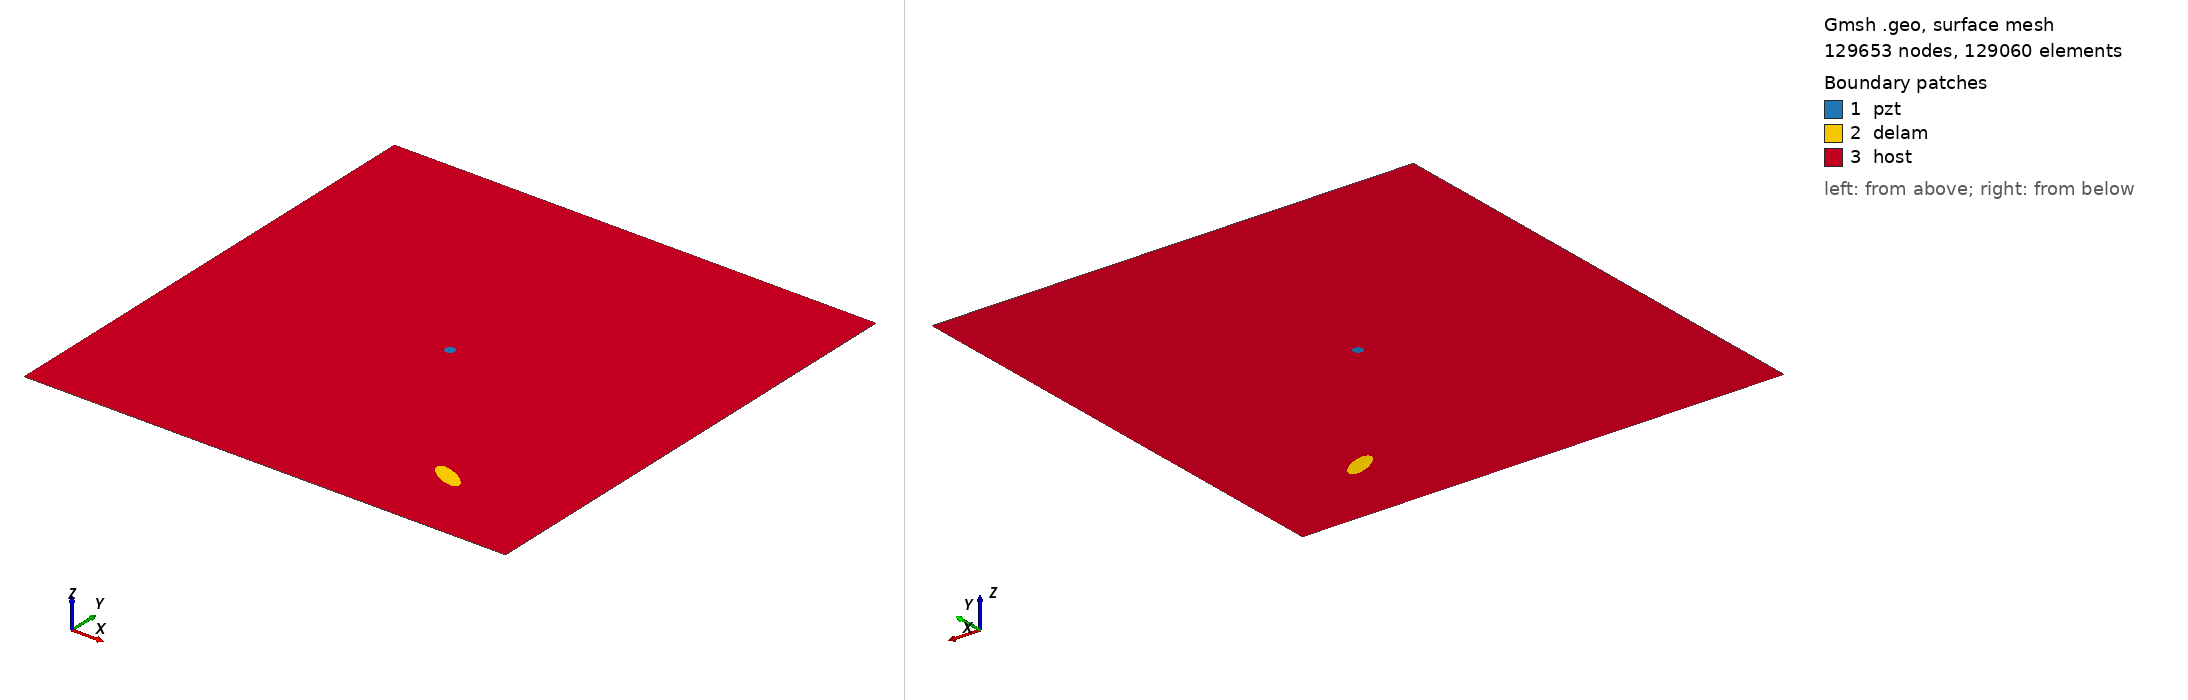

Gmsh geometry script, surface-meshed: 129653 nodes, 129060 surface elements. Boundary patches (legend numbers): 1 pzt, 2 delam, 3 host. Left view from above one corner, right view from below the opposite corner. Legend entries are the model's physical surfaces. The drawing asked Gmsh for element sizes between 1% and 20% of the model's largest extent; the script's own settings can give other sizes.

=== m2_rand_single_delam_180.geo (drawn) ===
SetFactory("OpenCASCADE");
L=0.500000; 
W=0.500000; 
a=0.019193; 
b=0.007685; 
x=0.380113; 
y=0.078035; 
alpha=0.844000 *Pi; 
r=0.005000; 
xpzt=0.250000; 
ypzt=0.250000; 
//+
Point(1) = {0, 0, 0, 1.0};
//+
Point(2) = {L, 0, 0, 1.0};
//+
Point(3) = {L, W, 0, 1.0};
//+
Point(4) = {0, W, 0, 1.0};
//+
Line(1) = {1, 2};
//+
Line(2) = {2, 3};
//+
Line(3) = {3, 4};
//+
Line(4) = {4, 1};
//+
Circle(5) = {xpzt, ypzt, -0, r, 0, 2*Pi};
//+
Ellipse(6) = {x, y, -0, a, b, 0, 2*Pi};
//+
Rotate {{0, 0, 1}, {x, y, 0}, alpha} {
  Curve{6}; 
}
//+
Curve Loop(1) = {4, 1, 2, 3};
//+
Curve Loop(2) = {6};
//+
Curve Loop(3) = {5};
//+
Curve Loop(4) = {6};
//+
Curve Loop(5) = {5};
//+
Plane Surface(1) = {5};
//+
Plane Surface(2) = {4};
//+
Plane Surface(3) = {1, 2, 3};
//+
Point(9) = {xpzt, ypzt, 0, 1.0};
//+
Point{9} In Surface {1};// mesh node at centre of pzt
//+
Physical Surface("pzt") = {1};
//+
Physical Surface("delam") = {2};
//+
Physical Surface("host") = {3};

Mesh.Algorithm = 6; // Frontal
Mesh.CharacteristicLengthFactor = 0.034000;
Mesh.CharacteristicLengthMin = 0.001000;
Mesh.CharacteristicLengthMax = 0.200000;
Mesh.RecombineAll = 1; // Apply recombination algorithm
Mesh.SubdivisionAlgorithm = 1; // 1: all quadrangles
Mesh.Smoothing = 1;
